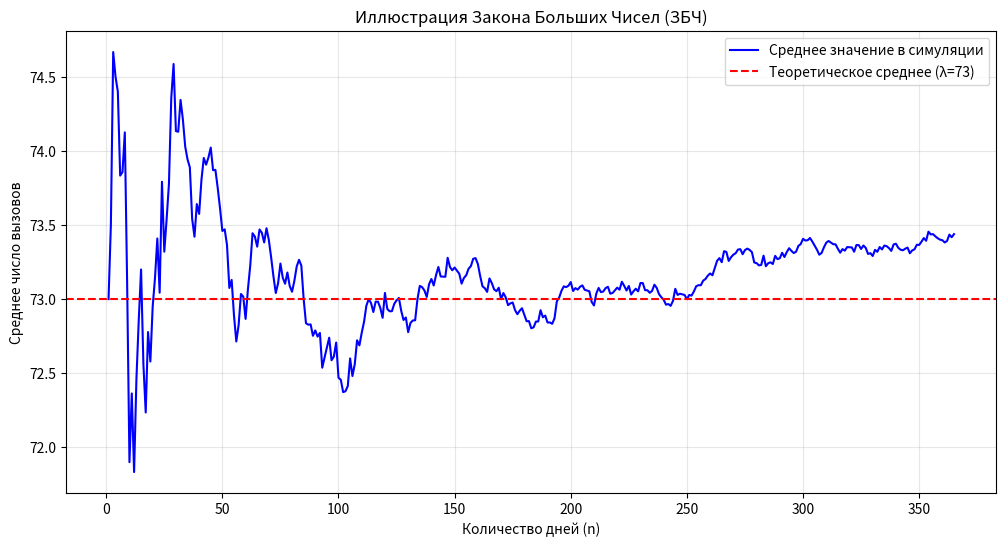

Source code (Python):
import numpy as np
import matplotlib.pyplot as plt

# Параметры задачи
lam = 73          # Среднее количество вызовов (лямбда)
days = 365        # Количество дней для симуляции

# 1. Генерируем случайное количество вызовов для каждого из 365 дней
# Согласно распределению Пуассона
calls_per_day = np.random.poisson(lam, days)

# 2. Вычисляем кумулятивное среднее (среднее значение по мере накопления дней)
# То есть среднее за 1 день, за 2 дня, за 3 дня и т.д.
cumulative_days = np.arange(1, days + 1)
cumulative_average = np.cumsum(calls_per_day) / cumulative_days

# 3. Визуализация
plt.figure(figsize=(12, 6))
plt.plot(cumulative_days, cumulative_average, label='Среднее значение в симуляции', color='blue')
plt.axhline(y=lam, color='red', linestyle='--', label=f'Теоретическое среднее (λ={lam})')

plt.title('Иллюстрация Закона Больших Чисел (ЗБЧ)')
plt.xlabel('Количество дней (n)')
plt.ylabel('Среднее число вызовов')
plt.legend()
plt.grid(True, alpha=0.3)
plt.show()

# Вывод итогового результата
print(f"Среднее количество вызовов за {days} дней: {cumulative_average[-1]:.2f}")
